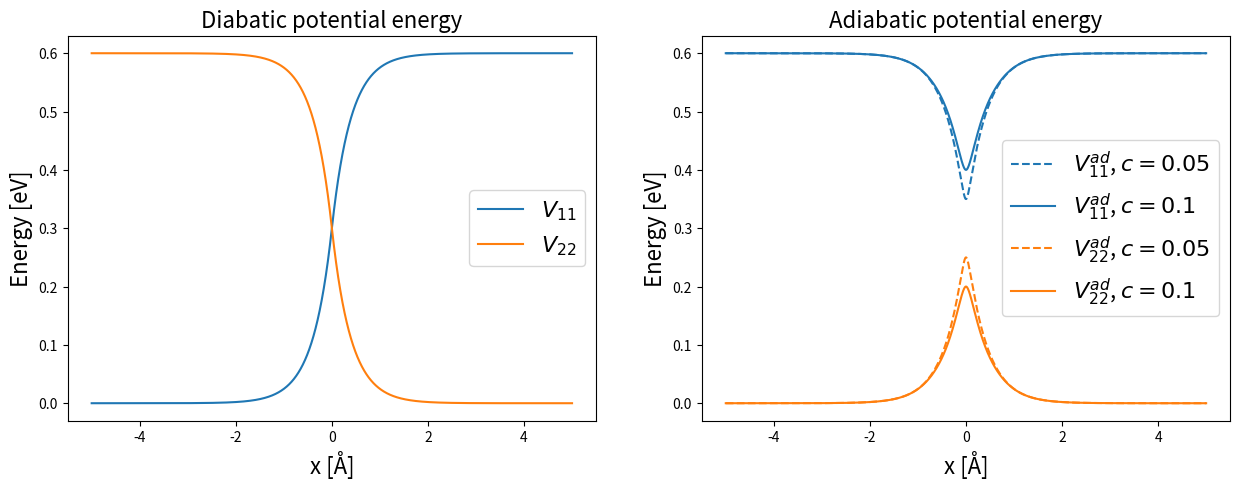

Here is the Python script that generated this plot:
import numpy as np
import matplotlib.pyplot as plt

def V11(x, a, b):
    output = np.zeros(len(x))
    output[x > 0] = a*(2-np.exp(-x[x > 0]/b))
    output[x <= 0] = a*np.exp(x[x <= 0]/b)
    return output

def V22(x, a, b):
    return 2*a-V11(x, a, b)

def V12(x, c, d):
    return c*np.exp(-(x/d)**2)

def V11_adiabatic(x, a, b, c, d):
    V_11 = V11(x, a, b)
    V_22 = V22(x, a, b)
    V_12 = V12(x, c, d)
    return (V_11 + V_22 + np.sqrt((V_11-V_22)**2 + 4*V_12**2))/2 

def V22_adiabatic(x, a, b, c, d):
    V_11 = V11(x, a, b)
    V_22 = V22(x, a, b)
    V_12 = V12(x, c, d)
    return (V_11 + V_22 - np.sqrt((V_11-V_22)**2 + 4*V_12**2))/2 


#%% define constants
a = 0.3
b = 0.4
c1 = 0.05
c2 = 0.1
d = 0.7

dx      = 0.001
x_start = -5.0
x_stop  = 5.0
x = np.arange(x_start, x_stop, dx)

# diabatic potentials
V_11 = V11(x, a, b)
V_22 = V22(x, a, b)

# adiabatic potentials for coupling c1=0.05 and c2=0.1
V_11_ad_1 = V11_adiabatic(x, a, b, c1, d)
V_22_ad_1 = V22_adiabatic(x, a, b, c1, d)

V_11_ad_2 = V11_adiabatic(x, a, b, c2, d)
V_22_ad_2 = V22_adiabatic(x, a, b, c2, d)

#calculate energy gap
delta_E_1 = min(V_11_ad_1 - V_22_ad_1)
delta_E_2 = min(V_11_ad_2 - V_22_ad_2)
print('Energy gap for c=0.05:\t ' + str(delta_E_1))
print('Energy gap for c=0.1:\t ' + str(delta_E_2))

# plot potentials
legend_fs = 16
axis_fs = 16
title_fs = 16

v11_color = 'C0'
v22_color = 'C1'

fig, ax = plt.subplots(1, 2, figsize=(15, 5))
ax[0].plot(x, V_11, color=v11_color, label=r'$V_{11}$')
ax[0].plot(x, V_22, color=v22_color, label=r'$V_{22}$')

ax[0].set_xlabel(r'x [Å]', fontsize=axis_fs)
ax[0].set_ylabel(r'Energy [eV]', fontsize=axis_fs)
ax[0].set_title(r'Diabatic potential energy', fontsize=title_fs)
ax[0].legend(fontsize=legend_fs)

ax[1].plot(x, V_11_ad_1, '--', color=v11_color, label=r'$V_{11}^{ad}$, $c = 0.05$')
ax[1].plot(x, V_11_ad_2, color=v11_color, label=r'$V_{11}^{ad}$, $c = 0.1$')
ax[1].plot(x, V_22_ad_1, '--', color=v22_color, label=r'$V_{22}^{ad}$, $c = 0.05$')
ax[1].plot(x, V_22_ad_2, color=v22_color, label=r'$V_{22}^{ad}$, $c = 0.1$')

ax[1].set_xlabel(r'x [Å]', fontsize=axis_fs)
ax[1].set_ylabel(r'Energy [eV]', fontsize=axis_fs)
ax[1].set_title(r'Adiabatic potential energy', fontsize=title_fs)
ax[1].legend(fontsize=legend_fs)

plt.show()
